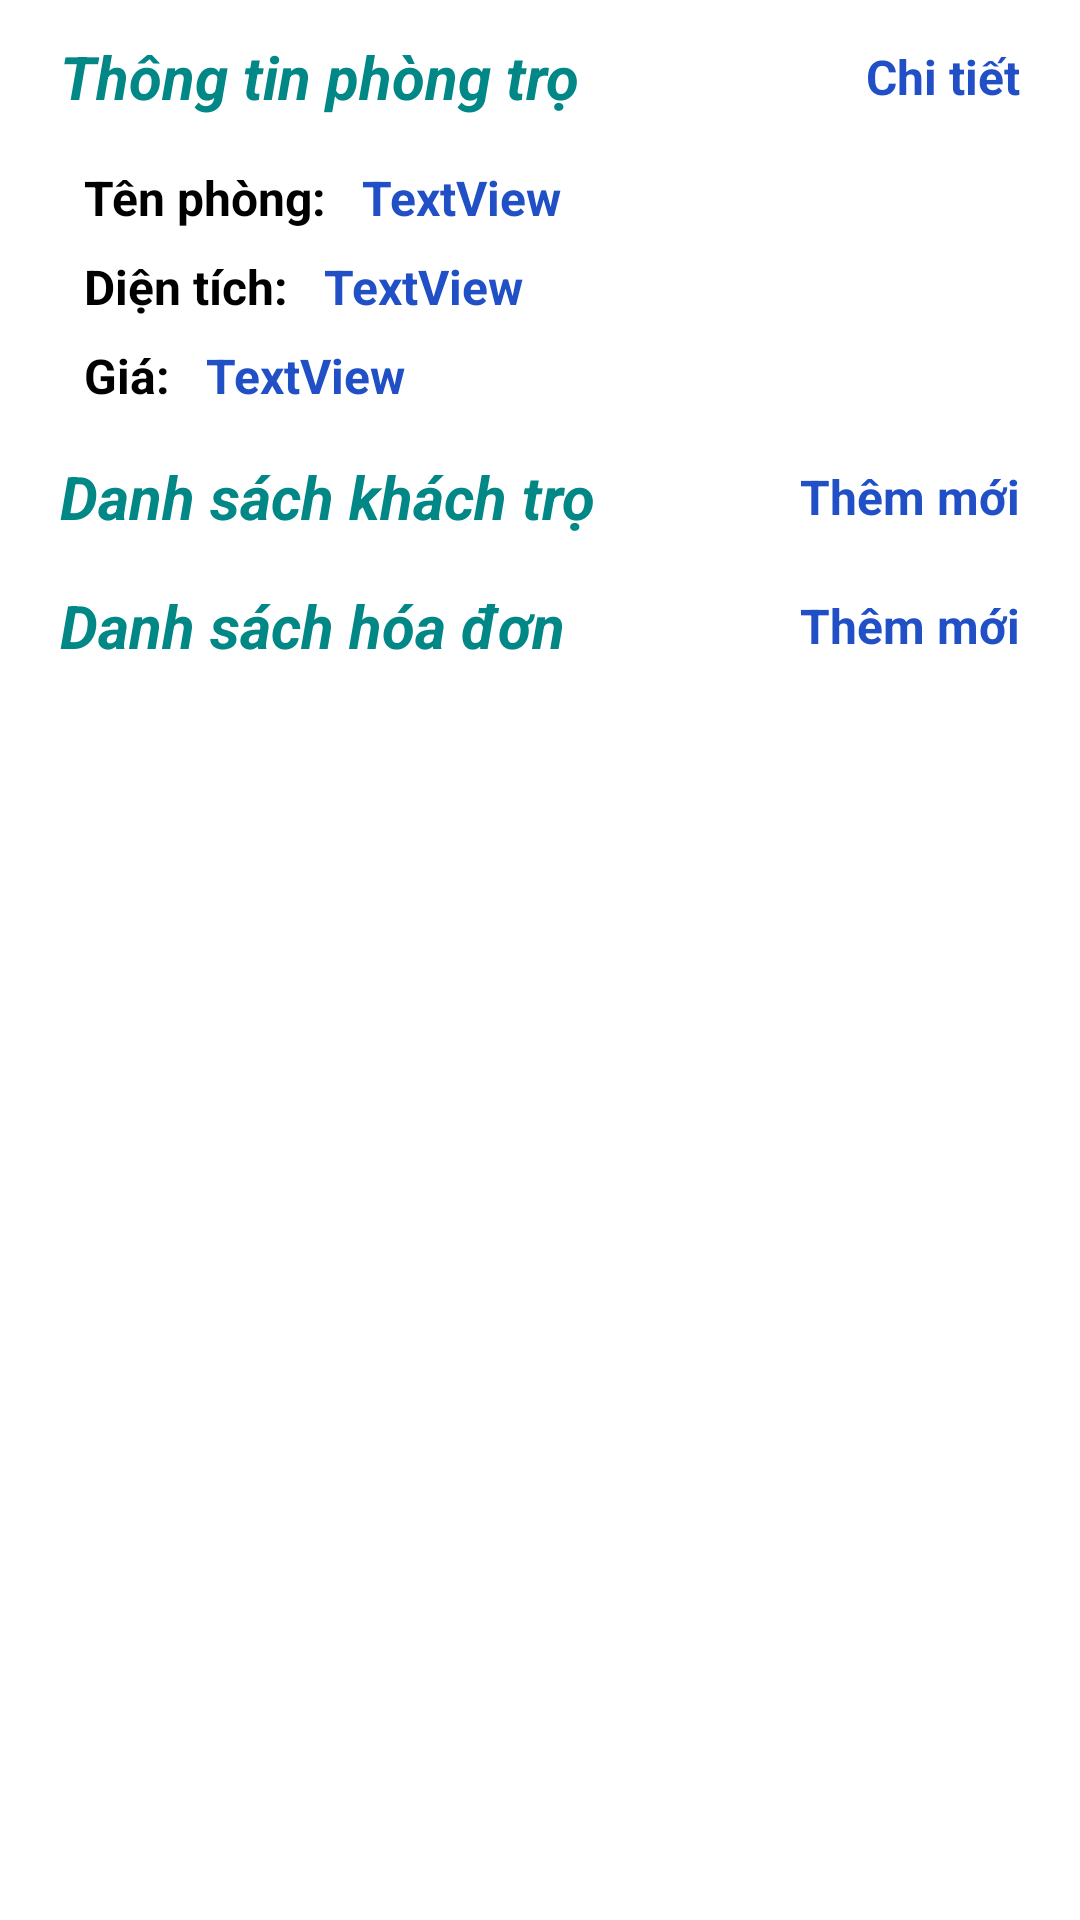

Reconstruct the res/layout file that produces this screen, plus the resources it refers to.
<!-- AndroidManifest.xml: application theme Theme.HostelsApp -->
<!-- res/layout/fragment_detail_room.xml -->
<?xml version="1.0" encoding="utf-8"?>
<androidx.constraintlayout.widget.ConstraintLayout xmlns:android="http://schemas.android.com/apk/res/android"
    xmlns:tools="http://schemas.android.com/tools"
    android:layout_width="match_parent"
    android:layout_height="match_parent"
    android:background="@color/white"
    xmlns:app="http://schemas.android.com/apk/res-auto"
    tools:context=".ui.DetailRoomFragment">

    <androidx.constraintlayout.widget.ConstraintLayout
        android:id="@+id/constraintLayout7"
        android:layout_width="0dp"
        android:layout_height="wrap_content"
        android:layout_marginTop="8dp"
        app:layout_constraintEnd_toEndOf="parent"
        app:layout_constraintStart_toStartOf="parent"
        app:layout_constraintTop_toTopOf="parent">

        <TextView
            style="@style/text_size_20sp_color"
            android:layout_width="wrap_content"
            android:layout_height="wrap_content"
            android:layout_marginStart="16dp"
            android:text="Thông tin phòng trọ"
            app:layout_constraintStart_toStartOf="parent"
            app:layout_constraintTop_toTopOf="parent" />

        <TextView
            android:id="@+id/tvDetail"
            style="@style/text_size_16sp_color"
            android:layout_width="wrap_content"
            android:layout_height="wrap_content"
            android:layout_marginEnd="16dp"
            android:text="Chi tiết"
            app:layout_constraintBottom_toBottomOf="parent"
            app:layout_constraintEnd_toEndOf="parent"
            app:layout_constraintTop_toTopOf="parent" />
    </androidx.constraintlayout.widget.ConstraintLayout>


    <androidx.constraintlayout.widget.ConstraintLayout
        android:id="@+id/constraintLayout"
        android:layout_width="match_parent"
        android:layout_height="wrap_content"
        android:layout_marginStart="8dp"
        android:layout_marginEnd="8dp"
        android:background="@drawable/white_corner_view"
        android:padding="8dp"
        android:visibility="visible"
        app:layout_constraintEnd_toEndOf="parent"
        app:layout_constraintStart_toStartOf="parent"
        app:layout_constraintTop_toBottomOf="@+id/constraintLayout7">

        <TextView
            android:id="@+id/textView15"
            style="@style/text_size_16sp"
            android:layout_width="wrap_content"
            android:layout_height="wrap_content"
            android:layout_marginStart="8dp"
            android:text="Tên phòng: "
            app:layout_constraintStart_toStartOf="parent"
            app:layout_constraintTop_toTopOf="parent" />

        <TextView
            android:id="@+id/textView18"
            style="@style/text_size_16sp"
            android:layout_width="wrap_content"
            android:layout_height="wrap_content"
            android:text="Diện tích: "
            app:layout_constraintStart_toStartOf="@+id/textView15"
            app:layout_constraintTop_toBottomOf="@+id/textView15" />

        <TextView
            android:id="@+id/textView19"
            style="@style/text_size_16sp"
            android:layout_width="wrap_content"
            android:layout_height="wrap_content"
            android:text="Giá: "
            app:layout_constraintStart_toStartOf="@+id/textView18"
            app:layout_constraintTop_toBottomOf="@+id/textView18" />

        <TextView
            android:id="@+id/tvId"
            style="@style/text_size_16sp_color"
            android:layout_width="wrap_content"
            android:layout_height="wrap_content"
            android:text="TextView"
            app:layout_constraintStart_toEndOf="@+id/textView15"
            app:layout_constraintTop_toTopOf="@+id/textView15" />

        <TextView
            android:id="@+id/tvArea"
            style="@style/text_size_16sp_color"
            android:layout_width="wrap_content"
            android:layout_height="wrap_content"
            android:text="TextView"
            app:layout_constraintStart_toEndOf="@+id/textView18"
            app:layout_constraintTop_toBottomOf="@+id/textView15" />

        <TextView
            android:id="@+id/tvPrice"
            style="@style/text_size_16sp_color"
            android:layout_width="wrap_content"
            android:layout_height="wrap_content"
            android:text="TextView"
            app:layout_constraintStart_toEndOf="@+id/textView19"
            app:layout_constraintTop_toTopOf="@+id/textView19" />

    </androidx.constraintlayout.widget.ConstraintLayout>

    <androidx.constraintlayout.widget.ConstraintLayout
        android:id="@+id/constraintLayout4"
        android:layout_width="match_parent"
        android:layout_height="wrap_content"
        app:layout_constraintEnd_toEndOf="parent"
        app:layout_constraintStart_toStartOf="parent"
        app:layout_constraintTop_toBottomOf="@+id/constraintLayout">

        <TextView
            android:id="@+id/textView24"
            style="@style/text_size_20sp_color"
            android:layout_width="wrap_content"
            android:layout_height="wrap_content"
            android:layout_marginStart="16dp"
            android:text="Danh sách khách trọ"
            app:layout_constraintStart_toStartOf="parent"
            app:layout_constraintTop_toTopOf="parent" />

        <TextView
            android:id="@+id/tvAddCus"
            style="@style/text_size_16sp_color"
            android:layout_width="wrap_content"
            android:layout_height="wrap_content"
            android:layout_marginEnd="16dp"
            android:text="Thêm mới"
            app:layout_constraintBottom_toBottomOf="@+id/textView24"
            app:layout_constraintEnd_toEndOf="parent"
            app:layout_constraintTop_toTopOf="@+id/textView24" />

        <TextView
            android:id="@+id/tvNullCus"
            style="@style/text_size_20sp"
            android:layout_width="wrap_content"
            android:layout_height="wrap_content"
            android:text="Trống"
            android:visibility="gone"
            app:layout_constraintStart_toStartOf="@+id/textView24"
            app:layout_constraintTop_toBottomOf="@+id/textView24" />

    </androidx.constraintlayout.widget.ConstraintLayout>

    <androidx.recyclerview.widget.RecyclerView
        android:id="@+id/rclCustomer"
        android:layout_width="match_parent"
        android:layout_height="wrap_content"
        android:layout_margin="8dp"
        app:layout_constraintEnd_toEndOf="parent"
        app:layout_constraintStart_toStartOf="parent"
        app:layout_constraintTop_toBottomOf="@+id/constraintLayout4">

    </androidx.recyclerview.widget.RecyclerView>

    <androidx.constraintlayout.widget.ConstraintLayout
        android:id="@+id/constraintLayout3"
        android:layout_width="match_parent"
        android:layout_height="wrap_content"
        app:layout_constraintEnd_toEndOf="parent"
        app:layout_constraintStart_toStartOf="parent"
        app:layout_constraintTop_toBottomOf="@+id/rclCustomer">

        <TextView
            android:id="@+id/textView27"
            style="@style/text_size_20sp_color"
            android:layout_width="wrap_content"
            android:layout_height="wrap_content"
            android:layout_marginStart="16dp"
            android:text="Danh sách hóa đơn"
            app:layout_constraintStart_toStartOf="parent"
            app:layout_constraintTop_toTopOf="parent" />

        <TextView
            android:id="@+id/tvAddBill"
            style="@style/text_size_16sp_color"
            android:layout_width="wrap_content"
            android:layout_height="wrap_content"
            android:layout_marginEnd="16dp"
            android:text="Thêm mới"
            app:layout_constraintBottom_toBottomOf="@+id/textView27"
            app:layout_constraintEnd_toEndOf="parent"
            app:layout_constraintTop_toTopOf="@+id/textView27" />

        <TextView
            android:id="@+id/tvNullBill"
            style="@style/text_size_20sp"
            android:layout_width="wrap_content"
            android:layout_height="wrap_content"
            android:text="Trống"
            android:visibility="gone"
            app:layout_constraintStart_toStartOf="@+id/textView27"
            app:layout_constraintTop_toBottomOf="@+id/textView27" />

    </androidx.constraintlayout.widget.ConstraintLayout>

    <androidx.recyclerview.widget.RecyclerView
        android:id="@+id/rclBill"
        android:layout_width="match_parent"
        android:layout_height="0dp"
        android:layout_margin="8dp"
        app:layout_constraintBottom_toBottomOf="parent"
        app:layout_constraintEnd_toEndOf="parent"
        app:layout_constraintStart_toStartOf="parent"
        app:layout_constraintTop_toBottomOf="@+id/constraintLayout3" />


</androidx.constraintlayout.widget.ConstraintLayout>
<!-- resources referenced by this layout -->
<resources>
  <color name="white">#FFFFFFFF</color>
  <style name="text_size_16sp">
          <item name="android:textSize">16sp</item>
          <item name="android:padding">4dp</item>
          <item name="android:textStyle">bold</item>
          <item name="android:textColor">@color/black</item>
      </style>
  <style name="text_size_16sp_color">
          <item name="android:textSize">16sp</item>
          <item name="android:padding">4dp</item>
          <item name="android:textColor">@color/blue_500</item>
          <item name="android:textStyle">bold</item>
      </style>
  <style name="text_size_20sp">
          <item name="android:textSize">20sp</item>
          <item name="android:padding">4dp</item>
          <item name="android:textStyle">bold</item>
          <item name="android:textColor">@color/black</item>
      </style>
  <style name="text_size_20sp_color">
          <item name="android:textSize">20sp</item>
          <item name="android:padding">4dp</item>
          <item name="android:textColor">@color/teal_700</item>
          <item name="android:textStyle">bold|italic</item>
      </style>
  <style name="Theme.HostelsApp" parent="Theme.MaterialComponents.DayNight.NoActionBar.Bridge">
          
          <item name="colorPrimary">@color/darkBlue</item>
          <item name="colorPrimaryVariant">@color/teal_700</item>
          <item name="colorOnPrimary">@color/white</item>
          
          <item name="colorSecondary">@color/teal_200</item>
          <item name="colorSecondaryVariant">@color/teal_200</item>
          <item name="colorOnSecondary">@color/black</item>
          
          <item name="android:statusBarColor" tools:targetApi="l">@color/darkBlue</item>
          
          <item name="android:textColorPrimary">@color/darkBlue</item>
          <item name="android:textColorSecondary">@color/teal_700</item>
          <item name="android:textColorTertiary">@color/darkBlue</item>
      </style>
  <color name="black">#FF000000</color>
  <color name="blue_500">#214fc6</color>
  <color name="teal_700">#FF018786</color>
  <color name="darkBlue">#1F344B</color>
  <color name="teal_200">#FF03DAC5</color>
</resources>
